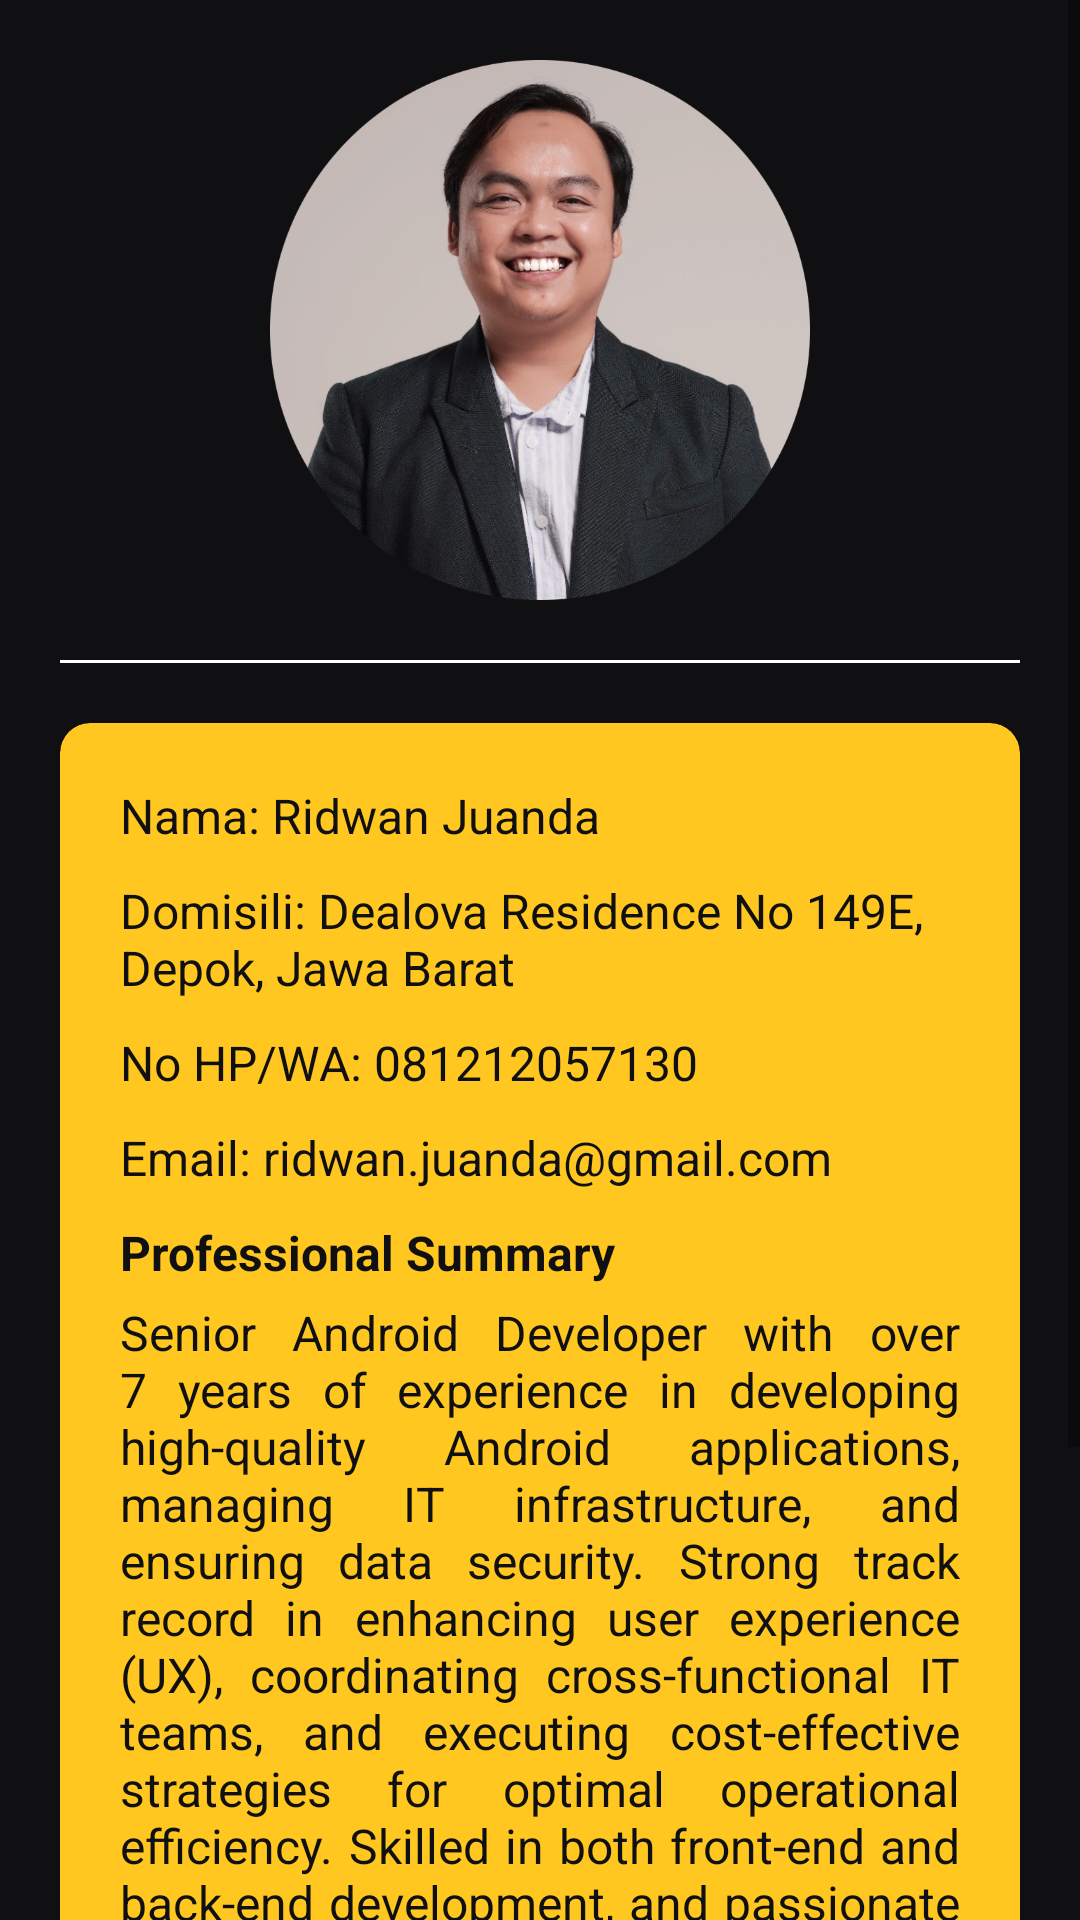

The Android layout XML behind this screen, and the referenced resources:
<!-- AndroidManifest.xml: application theme AppTheme.NoActionBar -->
<!-- res/layout/fragment_profile.xml -->
<?xml version="1.0" encoding="utf-8"?>
<ScrollView xmlns:android="http://schemas.android.com/apk/res/android"
    xmlns:app="http://schemas.android.com/apk/res-auto"
    xmlns:tools="http://schemas.android.com/tools"
    android:layout_width="match_parent"
    android:layout_height="match_parent"
    android:background="@color/black">

    <androidx.appcompat.widget.LinearLayoutCompat
        android:layout_width="match_parent"
        android:layout_height="wrap_content"
        android:background="@color/black"
        android:orientation="vertical"
        android:padding="20dp">

        <ImageView
            android:id="@+id/imgNewsDetail"
            android:layout_width="180dp"
            android:layout_height="180dp"
            android:layout_gravity="center"
            android:contentDescription="@string/app_name"
            android:scaleType="centerCrop"
            app:srcCompat="@drawable/img_profile" />

        <View
            android:layout_width="match_parent"
            android:layout_height="1dp"
            android:layout_marginTop="20dp"
            android:background="@color/white" />

        <androidx.cardview.widget.CardView
            android:layout_width="match_parent"
            android:layout_height="wrap_content"
            android:layout_marginTop="20dp"
            android:backgroundTint="@color/yellow"
            app:cardCornerRadius="10dp">

            <androidx.appcompat.widget.LinearLayoutCompat
                android:layout_width="match_parent"
                android:layout_height="wrap_content"
                android:orientation="vertical"
                android:padding="20dp">

                <TextView
                    android:layout_width="match_parent"
                    android:layout_height="wrap_content"
                    android:text="Nama: Ridwan Juanda"
                    android:textColor="@color/black"
                    android:textSize="16sp"
                    tools:ignore="HardcodedText" />

                <TextView
                    android:layout_width="match_parent"
                    android:layout_height="wrap_content"
                    android:layout_marginTop="10dp"
                    android:text="Domisili: Dealova Residence No 149E, Depok, Jawa Barat"
                    android:textColor="@color/black"
                    android:textSize="16sp"
                    tools:ignore="HardcodedText" />

                <TextView
                    android:layout_width="match_parent"
                    android:layout_height="wrap_content"
                    android:layout_marginTop="10dp"
                    android:layout_marginBottom="10dp"
                    android:text="No HP/WA: 081212057130"
                    android:textColor="@color/black"
                    android:textSize="16sp"
                    tools:ignore="HardcodedText" />

                <TextView
                    android:layout_width="match_parent"
                    android:layout_height="wrap_content"
                    android:text="Email: ridwan.juanda@gmail.com"
                    android:textColor="@color/black"
                    android:textSize="16sp"
                    tools:ignore="HardcodedText" />

                <TextView
                    android:layout_width="match_parent"
                    android:layout_height="wrap_content"
                    android:layout_marginTop="10dp"
                    android:layout_marginBottom="5dp"
                    android:text="Professional Summary"
                    android:textColor="@color/black"
                    android:textSize="16sp"
                    android:textStyle="bold"
                    tools:ignore="HardcodedText" />

                <TextView
                    android:layout_width="match_parent"
                    android:layout_height="wrap_content"
                    android:justificationMode="inter_word"
                    android:text="Senior Android Developer with over 7 years of experience in developing high-quality
Android applications, managing IT infrastructure, and ensuring data security. Strong
track record in enhancing user experience (UX), coordinating cross-functional IT teams,
and executing cost-effective strategies for optimal operational efficiency. Skilled in both
front-end and back-end development, and passionate about building innovative solutions
in the tech and entertainment industries."
                    android:textColor="@color/black"
                    android:textSize="16sp"
                    tools:ignore="HardcodedText,UnusedAttribute" />
            </androidx.appcompat.widget.LinearLayoutCompat>
        </androidx.cardview.widget.CardView>

        <com.google.android.material.button.MaterialButton
            android:id="@+id/btn_personal_information"
            style="@style/MyButton"
            android:layout_width="match_parent"
            android:layout_height="60dp"
            android:layout_marginTop="10dp"
            android:layout_marginBottom="?attr/actionBarSize"
            android:text="Lihat CV Terbaru"
            app:layout_constraintBottom_toBottomOf="parent"
            tools:ignore="HardcodedText" />
    </androidx.appcompat.widget.LinearLayoutCompat>
</ScrollView>
<!-- resources referenced by this layout -->
<resources>
  <color name="black">#101012</color>
  <color name="white">#FFFFFF</color>
  <color name="yellow">#FFC71F</color>
  <!-- drawable img_profile: png bitmap (drawable, 548478 bytes) -->
  <string name="app_name">TestDKatalis</string>
  <style name="MyButton" parent="@style/Widget.MaterialComponents.Button">
          <item name="android:enabled">true</item>
          <item name="android:layout_width">match_parent</item>
          <item name="android:layout_height">wrap_content</item>
          <item name="textAllCaps">false</item>
          <item name="android:textColor">@color/black</item>
          <item name="backgroundTint">@color/yellow</item>
          <item name="boxCornerRadiusBottomStart">10dp</item>
          <item name="boxCornerRadiusBottomEnd">10dp</item>
          <item name="boxCornerRadiusTopStart">10dp</item>
          <item name="boxCornerRadiusTopEnd">10dp</item>
          <item name="cornerRadius">10dp</item>
          <item name="android:textStyle">bold</item>
      </style>
  <style name="AppTheme.NoActionBar">
          <item name="windowActionBar">false</item>
          <item name="windowNoTitle">true</item>
      </style>
</resources>
